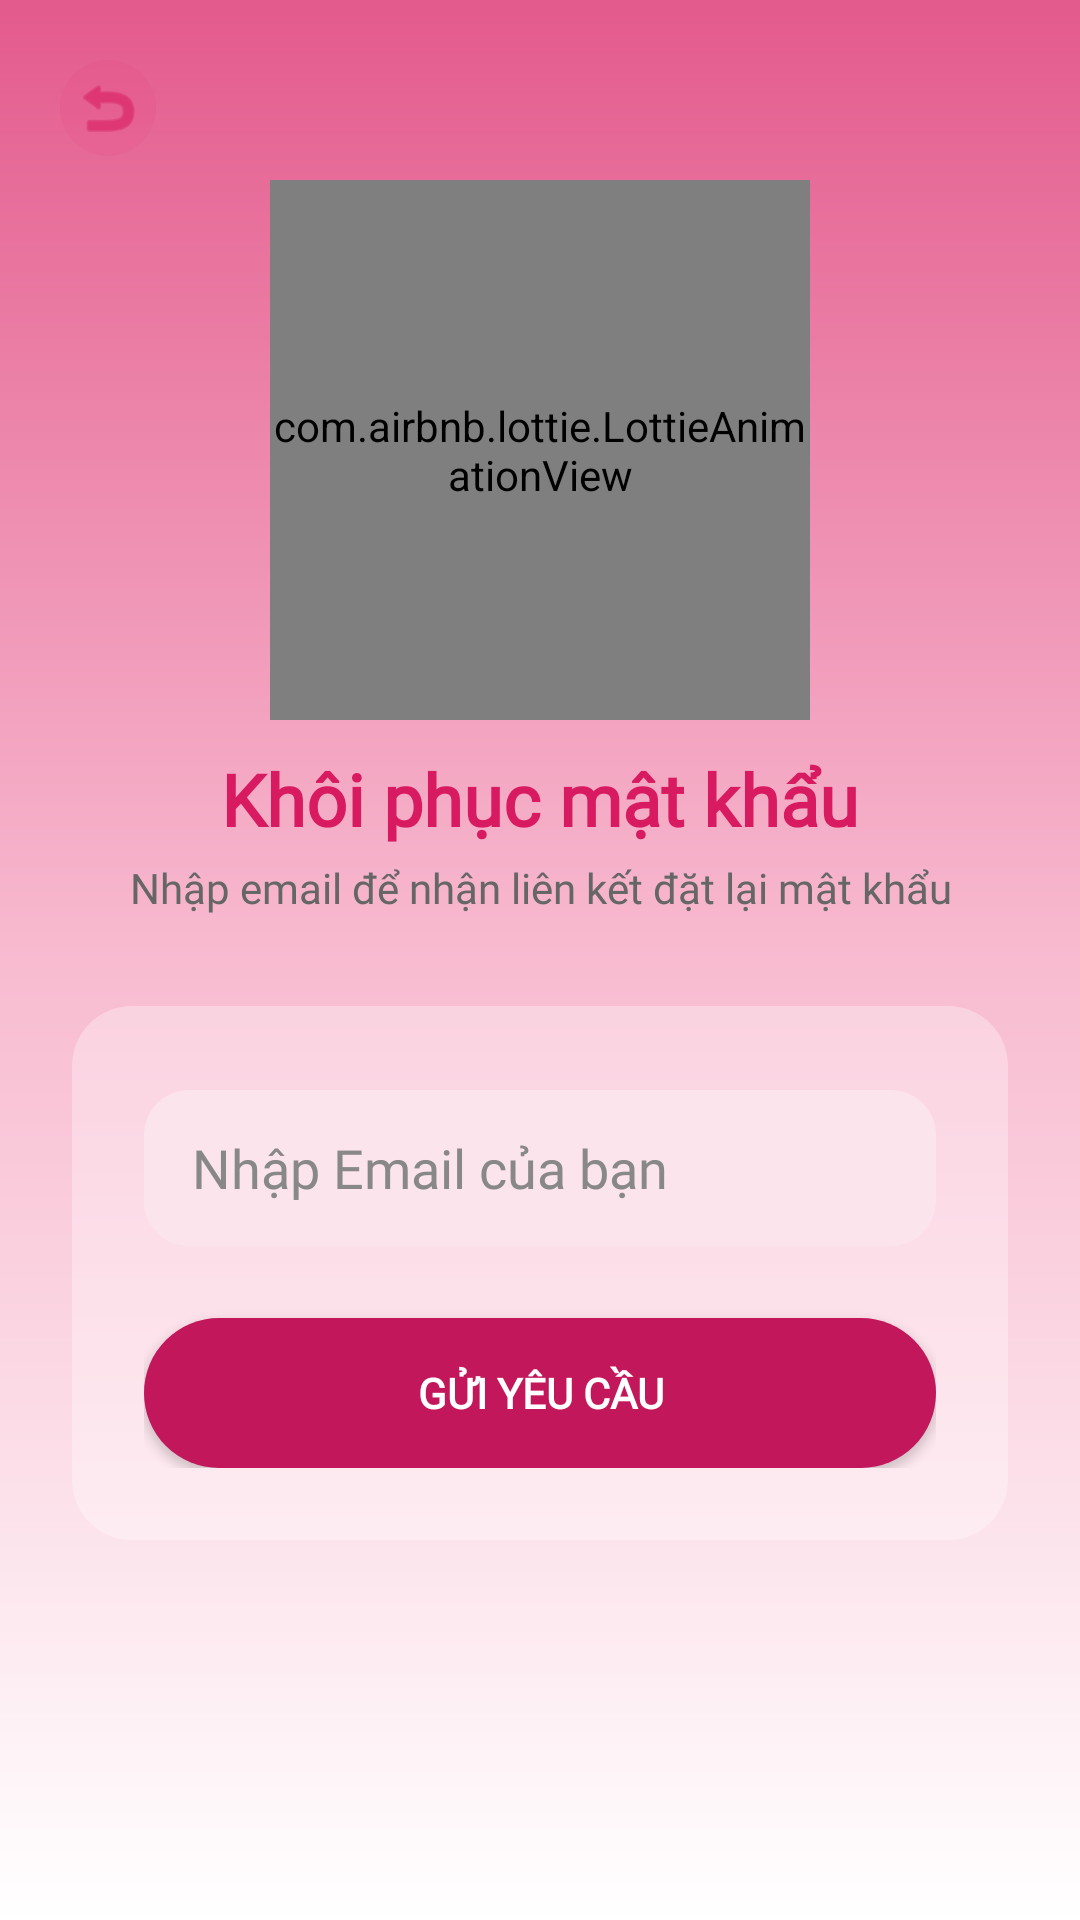

The Android layout XML behind this screen, and the referenced resources:
<!-- AndroidManifest.xml: application theme Theme.FlowerShop -->
<!-- res/layout/activity_forgot_password.xml -->
<?xml version="1.0" encoding="utf-8"?>
<RelativeLayout xmlns:android="http://schemas.android.com/apk/res/android"
    xmlns:app="http://schemas.android.com/apk/res-auto"
    android:layout_width="match_parent"
    android:layout_height="match_parent"
    android:background="@drawable/bg_gradient">

    
    <ImageView
        android:id="@+id/btnBack"
        android:layout_width="32dp"
        android:layout_height="32dp"
        android:layout_margin="20dp"
        android:src="@android:drawable/ic_menu_revert"
        android:padding="4dp"
        app:tint="#D81B60"
        android:background="@drawable/bg_ripple"
        android:clickable="true"
        android:focusable="true"/>

    
    <com.airbnb.lottie.LottieAnimationView
        android:id="@+id/lottieLock"
        android:layout_width="180dp"
        android:layout_height="180dp"
        android:layout_centerHorizontal="true"
        android:layout_marginTop="60dp"
        app:lottie_rawRes="@raw/flower"
        app:lottie_autoPlay="true"
        app:lottie_loop="true"/>

    <TextView
        android:id="@+id/tvTitle"
        android:layout_width="wrap_content"
        android:layout_height="wrap_content"
        android:text="Khôi phục mật khẩu"
        android:textSize="24sp"
        android:fontFamily="@font/poppins_regular"
        android:textStyle="bold"
        android:textColor="#D81B60"
        android:layout_below="@id/lottieLock"
        android:layout_centerHorizontal="true"
        android:layout_marginTop="10dp"/>

    <TextView
        android:id="@+id/tvSubTitle"
        android:layout_width="wrap_content"
        android:layout_height="wrap_content"
        android:text="Nhập email để nhận liên kết đặt lại mật khẩu"
        android:textSize="14sp"
        android:fontFamily="@font/poppins_regular"
        android:textColor="#666666"
        android:layout_below="@id/tvTitle"
        android:layout_centerHorizontal="true"
        android:layout_marginTop="4dp"
        android:paddingHorizontal="40dp"
        android:gravity="center"/>

    
    <LinearLayout
        android:layout_width="match_parent"
        android:layout_height="wrap_content"
        android:orientation="vertical"
        android:paddingHorizontal="24dp"
        android:paddingTop="28dp"
        android:paddingBottom="24dp"
        android:layout_below="@id/tvSubTitle"
        android:layout_marginTop="30dp"
        android:layout_marginHorizontal="24dp"
        android:background="@drawable/bg_card">

        <EditText
            android:id="@+id/etForgotEmail"
            android:layout_width="match_parent"
            android:layout_height="52dp"
            android:hint="Nhập Email của bạn"
            android:inputType="textEmailAddress"
            android:fontFamily="@font/poppins_regular"
            android:textColorHint="#888888"
            android:paddingHorizontal="16dp"
            android:background="@drawable/bg_edittext"
            android:layout_marginBottom="24dp"/>

        <Button
            android:id="@+id/btnResetPassword"
            android:layout_width="match_parent"
            android:layout_height="50dp"
            android:text="Gửi yêu cầu"
            android:textColor="#FFFFFF"
            android:textSize="14sp"
            android:fontFamily="@font/poppins_regular"
            android:textStyle="bold"
            android:background="@drawable/bg_button"
            app:backgroundTint="#C2185B"/>

    </LinearLayout>

    
    <FrameLayout
        android:id="@+id/loadingOverlay"
        android:layout_width="match_parent"
        android:layout_height="match_parent"
        android:background="#80000000"
        android:visibility="gone"
        android:clickable="true"
        android:focusable="true">
        <com.airbnb.lottie.LottieAnimationView
            android:layout_width="100dp"
            android:layout_height="100dp"
            android:layout_gravity="center"
            app:lottie_autoPlay="true"
            app:lottie_loop="true"
            app:lottie_rawRes="@raw/loading_animation" />
    </FrameLayout>

</RelativeLayout>
<!-- resources referenced by this layout -->
<resources>
  <!-- drawable bg_button (drawable) -->
  <shape xmlns:android="http://schemas.android.com/apk/res/android">
      <solid android:color="#D81B60"/> 
      <corners android:radius="25dp"/>
  </shape>
  <!-- drawable bg_card (drawable) -->
  <shape xmlns:android="http://schemas.android.com/apk/res/android">
      
      <solid android:color="#4DFFFFFF"/>
      <corners android:radius="20dp"/>
  </shape>
  <!-- drawable bg_edittext (drawable) -->
  <shape xmlns:android="http://schemas.android.com/apk/res/android">
      <solid android:color="#FCE4EC"/>
      <corners android:radius="15dp"/>
  </shape>
  <!-- drawable bg_gradient (drawable) -->
  <?xml version="1.0" encoding="utf-8"?>
  <shape xmlns:android="http://schemas.android.com/apk/res/android">
  
      
      <gradient
          android:startColor="#E35A8C"
          android:centerColor="#F8BBD0"
          android:endColor="#FFFFFF"
          android:angle="270" />
  
  </shape>
  <!-- drawable bg_ripple (drawable) -->
  <ripple xmlns:android="http://schemas.android.com/apk/res/android"
      android:color="#30D81B60">
  
      <item>
          <shape android:shape="rectangle">
              <corners android:radius="20dp"/>
              <solid android:color="#10D81B60"/> 
          </shape>
      </item>
  
  </ripple>
  <style name="Theme.FlowerShop" parent="Base.Theme.FlowerShop" />
  <style name="Base.Theme.FlowerShop" parent="Theme.Material3.DayNight.NoActionBar">
          <item name="colorPrimary">#E91E63</item>
          <item name="colorPrimaryVariant">#C2185B</item>
          <item name="colorOnPrimary">#FFFFFF</item>
  
          <item name="android:statusBarColor">#E35A8C</item>
  
          <item name="android:windowLightStatusBar">false</item>
  
          <item name="android:navigationBarColor">#FFFFFF</item>
      </style>
</resources>
